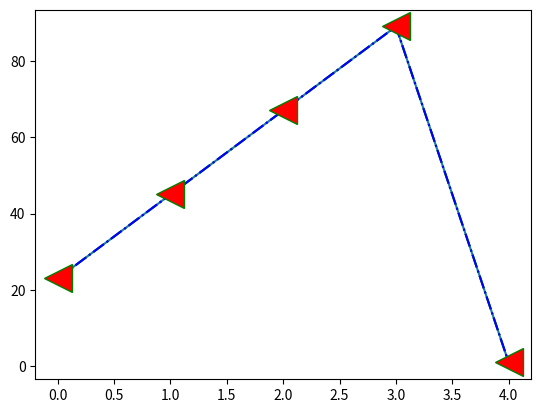

Source code (Python):
import matplotlib.pyplot as plt 
import numpy as np 
y = np.array([23,45,67,89,1])
#using marker with line d for diamand as well many of these are here
plt.plot(y,marker = 'D')
plt.show()

#changing color appereance of line and marker is stated as marker/line/color
plt.plot(y,'*-.g')
plt.show()
# we change marker size,facecolor,edgecolor using ms,mfc,mec
plt.plot(y,'<-.b',ms = 20,mec = 'green',mfc = 'red')
plt.show()